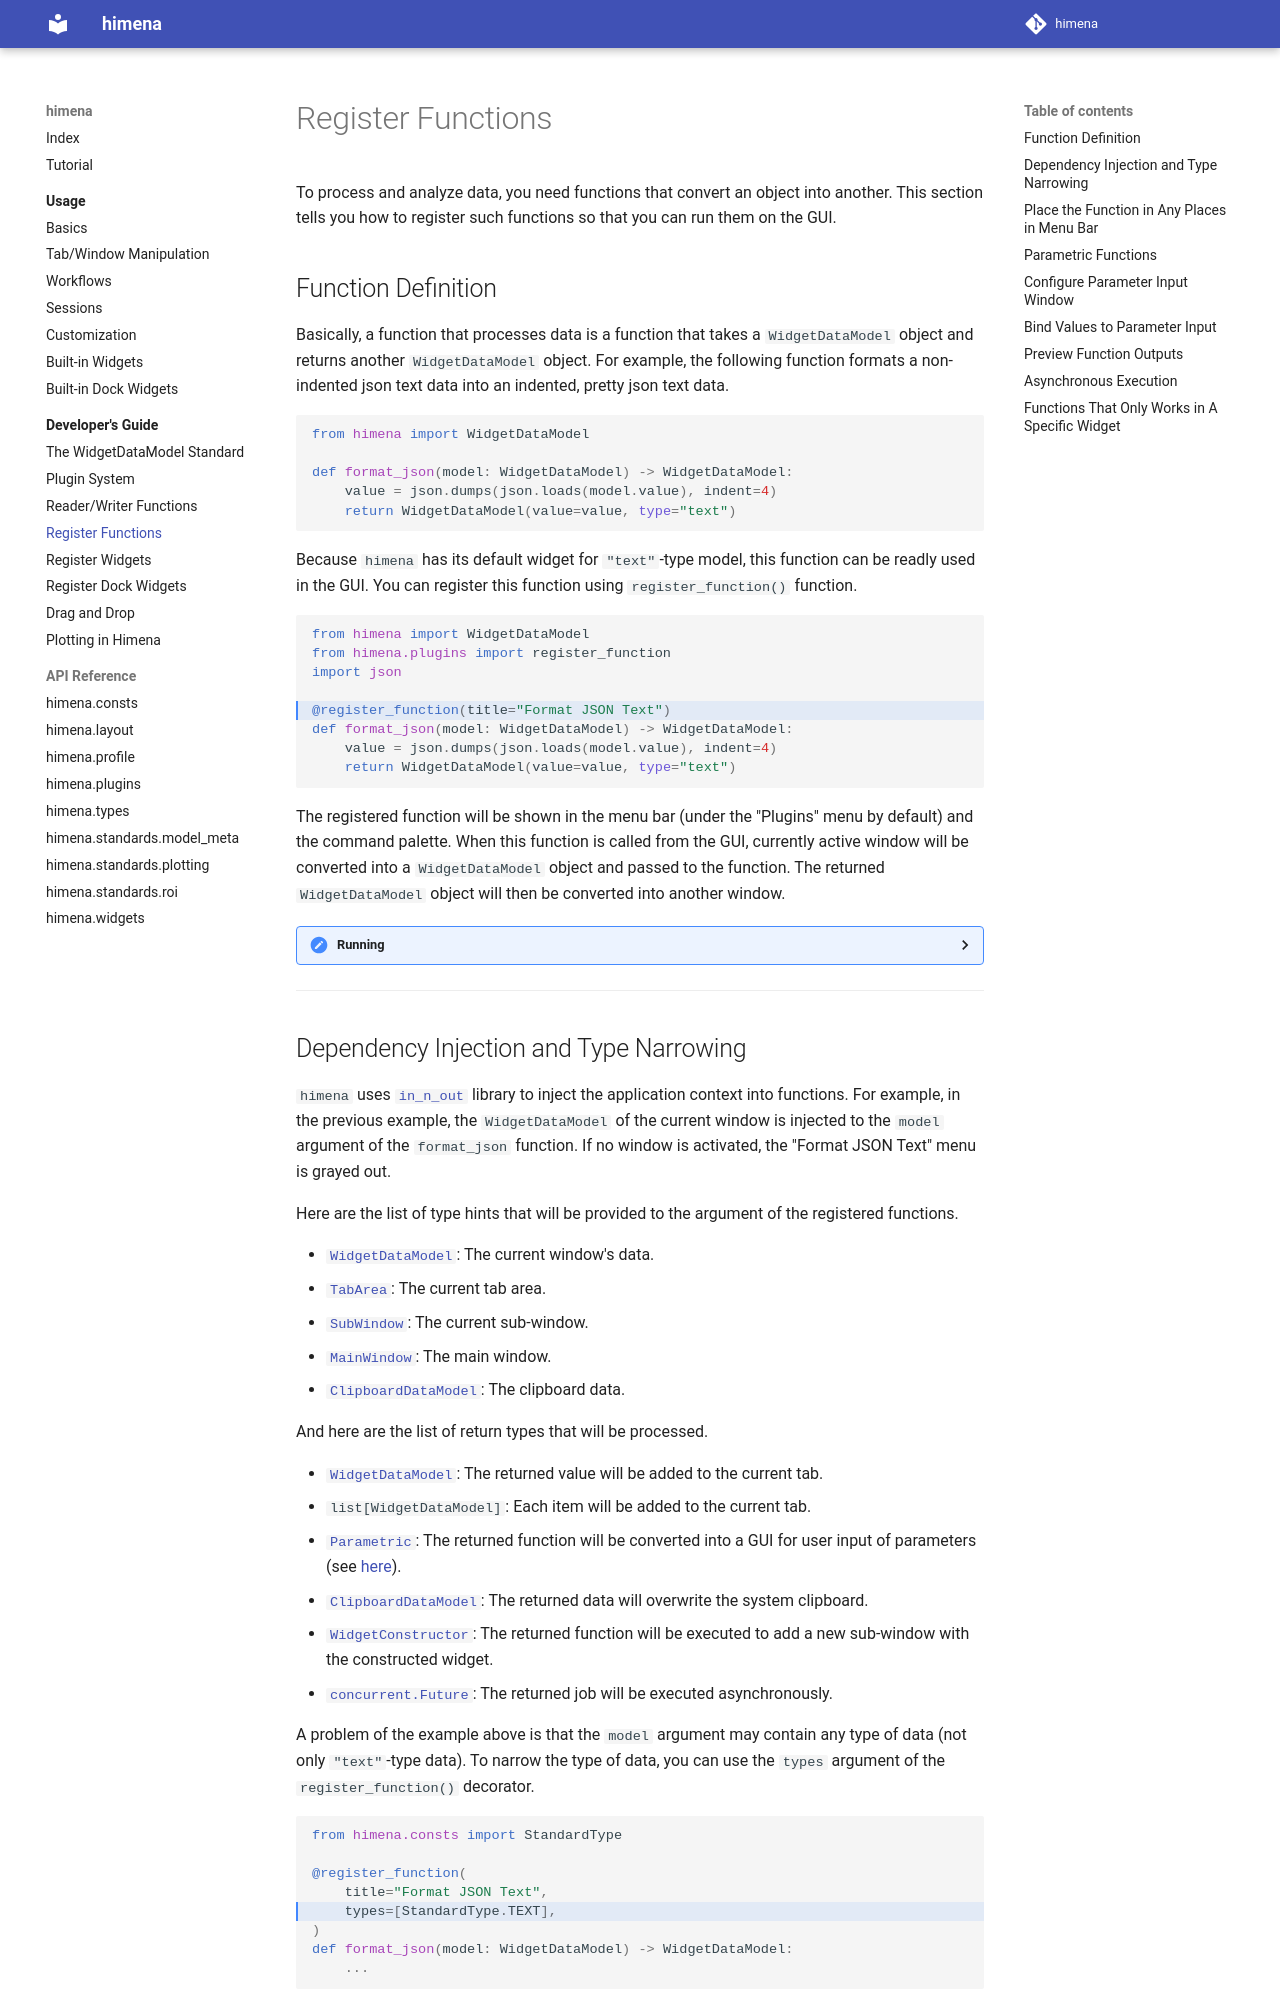

repository: hanjinliu/himena · page: dev/register_functions/index.html · generator: mkdocs

# Register Functions

To process and analyze data, you need functions that convert an object into another.
This section tells you how to register such functions so that you can run them on the
GUI.

## Function Definition

Basically, a function that processes data is a function that takes a `WidgetDataModel`
object and returns another `WidgetDataModel` object. For example, the following function
formats a non-indented json text data into an indented, pretty json text data.

``` python
from himena import WidgetDataModel

def format_json(model: WidgetDataModel) -> WidgetDataModel:
    value = json.dumps(json.loads(model.value), indent=4)
    return WidgetDataModel(value=value, type="text")
```

Because `himena` has its default widget for `"text"`-type model, this function can be
readly used in the GUI. You can register this function using `register_function()`
function.

``` python hl_lines="5"
from himena import WidgetDataModel
from himena.plugins import register_function
import json

@register_function(title="Format JSON Text")
def format_json(model: WidgetDataModel) -> WidgetDataModel:
    value = json.dumps(json.loads(model.value), indent=4)
    return WidgetDataModel(value=value, type="text")
```

The registered function will be shown in the menu bar (under the "Plugins" menu by
default) and the command palette. When this function is called from the GUI, currently
active window will be converted into a `WidgetDataModel` object and passed to the
function. The returned `WidgetDataModel` object will then be converted into another
window.

??? Running functions without registered widget

    Because all the internal data is stored in `WidgetDataModel` objects, you can even
    run functions without registered widgets.

---
